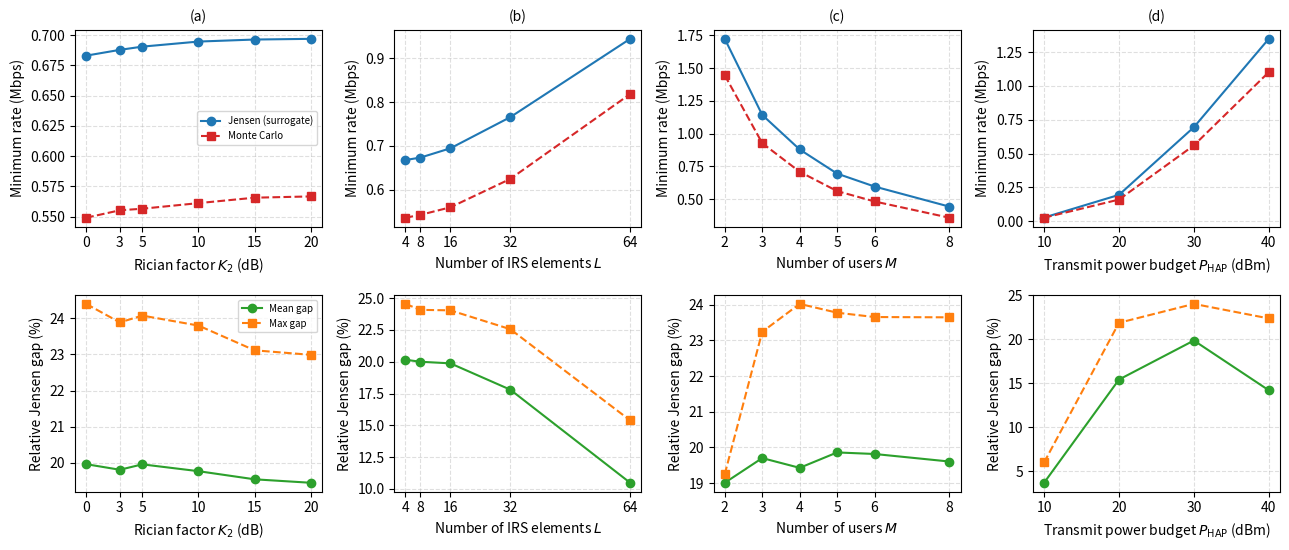

Source code (Python):
"""
Monte Carlo validation of the Jensen-based surrogate (Reviewer 1, Comment 1).

For a given design (UAV position Q, IRS phase Theta, power allocation P, SIC order),
we compare the Jensen upper bound  Rbar_i = W log2(1 + Omega_i p_i / (Omega_i I_i + sigma^2))
against the true empirical ergodic rate obtained by averaging the instantaneous rate over
S independent NLoS channel realizations.

Channel model (scalar Rician, consistent with Appendix A of the paper):
    LoS  power:  L_i   = ( a_i + b_i )^2
    NLoS power:  s_i^2 = gamma_i + tau_i
    average:     Omega_i = L_i + s_i^2
with
    a_i   = sqrt(kappa1) / d_si^(beta1/2)
    b_i   = sqrt(kappa2 * rho0 * L^2) / ( d_ui^(beta2/2) * d_us )
    gamma_i = (rho0 - kappa1) / d_si^beta1
    tau_i   = L * rho0 * (rho0 - kappa2) / ( d_ui^beta2 * d_us^2 )
Instantaneous gain: |H_i^(s)|^2 = | sqrt(L_i) + w_i^(s) |^2,  w_i ~ CN(0, s_i^2),
so E{|H_i|^2} = Omega_i. The power allocation is the closed-form max-min solution
(bisection on the common surrogate rate tau) for a fixed statistical SIC order.
"""

import os
import json
import numpy as np
import matplotlib
matplotlib.use("Agg")
import matplotlib.pyplot as plt

# ----------------------------------------------------------------------
# System parameters (consistent with the paper, Table 1)
# ----------------------------------------------------------------------
rho0 = 0.001            # channel power gain at reference distance (-30 dB)
SIGMA2 = 1e-8           # noise power (-80 dBm)
W_BAND = 1e6            # bandwidth (1 MHz)
Z_MIN, Z_MAX = 30.0, 60.0

# Defaults (held fixed unless swept)
K_DEF_DB = 10.0         # Rician factor (dB) of the AIRS-GMD LoS link (K2); the
                        # direct HAP-GMD link is blocked -> pure NLoS (kappa1 = 0)
L_DEF = 16              # number of IRS elements
M_DEF = 5               # number of users
PHAP_DEF_DB = 30.0      # HAP transmit power budget (dBm)
BETA1, BETA2 = 3.5, 2.0   # BETA1: blocked/NLoS ground link; BETA2: aerial LoS link

# HAP position (matches paper: (0,0,20) m)
W_S = np.array([0.0, 0.0, 20.0])

# GMDs distributed over a ~350 m^2 region located ~100 m from the HAP, matching
# the "HAP at a considerable distance / obstacles blocking the direct path"
# scenario in Section II (the direct HAP-GMD link is blocked, so the AIRS
# reflected path dominates).
USER_POSITIONS = np.array([
    [100.0,   0.0, 0.0],
    [106.0,   4.0, 0.0],
    [104.0,  -5.0, 0.0],
    [ 97.0,   6.0, 0.0],
    [109.0,  -2.0, 0.0],
    [ 93.0,   5.0, 0.0],
    [101.0,  -8.0, 0.0],
    [107.0,  -6.0, 0.0],
    [ 95.0,  -4.0, 0.0],
    [103.0,   8.0, 0.0],
    [ 99.0,   2.0, 0.0],
    [108.0,   3.0, 0.0],
    [ 92.0,  -7.0, 0.0],
    [105.0,   7.0, 0.0],
])


def kappa_from_db(K_db):
    K_lin = 10.0 ** (K_db / 10.0)
    return K_lin * rho0 / (K_lin + 1.0)


def channel_stats(Q, w_i, K_db, L):
    """Return (Omega_i, L_i, s2_i) for user i at position w_i.

    Direct HAP-GMD link is blocked (obstacle) -> pure NLoS: kappa1 = 0.
    K_db is the Rician factor (dB) of the AIRS-GMD LoS link (kappa2).
    """
    kappa1 = 0.0
    kappa2 = kappa_from_db(K_db)
    d_si = np.linalg.norm(W_S - w_i)      # HAP -> user
    d_ui = np.linalg.norm(Q - w_i)        # UAV -> user
    d_us = np.linalg.norm(Q - W_S)        # UAV -> HAP

    a_i = np.sqrt(kappa1) / (d_si ** (BETA1 / 2.0))                     # direct LoS (= 0, blocked)
    b_i = np.sqrt(kappa2 * rho0 * L * L) / ((d_ui ** (BETA2 / 2.0)) * d_us)  # reflected LoS
    L_i = (a_i + b_i) ** 2                                         # coherent LoS power

    gamma_i = (rho0 - kappa1) / (d_si ** BETA1)                        # direct NLoS power
    tau_i = L * rho0 * (rho0 - kappa2) / ((d_ui ** BETA2) * (d_us ** 2))  # reflected NLoS power
    s2_i = gamma_i + tau_i

    return L_i + s2_i, L_i, s2_i


def max_min_power(Omega, P_HAP, tol=1e-9, iters=200):
    """Closed-form max-min power allocation for fixed Omega (sorted ascending).

    Returns (tau, P) where tau is the common surrogate rate (bps/Hz before W scaling
    is applied) and P is the power allocation in mW.
    """
    M = len(Omega)
    # bisection over tau (in bps/Hz, i.e., log2 units; W_BAND applied outside)
    lo, hi = 0.0, 200.0
    for _ in range(iters):
        mid = 0.5 * (lo + hi)
        g = 2.0 ** mid - 1.0
        P = np.zeros(M)
        P[M - 1] = g * SIGMA2 / Omega[M - 1]
        for r in range(M - 2, -1, -1):
            P[r] = g * (np.sum(P[r + 1:M]) + SIGMA2 / Omega[r])
        total = np.sum(P)
        if total > P_HAP:
            hi = mid
        else:
            lo = mid
    tau = 0.5 * (lo + hi)
    g = 2.0 ** tau - 1.0
    P = np.zeros(M)
    P[M - 1] = g * SIGMA2 / Omega[M - 1]
    for r in range(M - 2, -1, -1):
        P[r] = g * (np.sum(P[r + 1:M]) + SIGMA2 / Omega[r])
    return tau, P


def jensen_rates(Omega, P):
    """Per-user Jensen surrogate rate (in bps), for Omega sorted ascending."""
    M = len(Omega)
    Rbar = np.zeros(M)
    for i in range(M):
        inter = np.sum(P[i + 1:M])
        Rbar[i] = W_BAND * np.log2(1.0 + Omega[i] * P[i] / (Omega[i] * inter + SIGMA2))
    return Rbar


def mc_evaluate(Omega, L_vec, s2_vec, P, S, rng):
    """Empirical ergodic rate (bps) for a fixed design, over S realizations.

    Uses the scalar Rician model: |H_i|^2 = | sqrt(L_i) + w |^2, w ~ CN(0, s2_i).
    The SIC order is fixed by the statistical gains Omega (ascending).
    """
    M = len(Omega)
    Rsum = np.zeros(M)
    amp = np.sqrt(np.maximum(L_vec, 0.0))
    std = np.sqrt(np.maximum(s2_vec, 0.0))
    # vectorized over realizations
    for i in range(M):
        # generate S complex Gaussian realizations for user i
        wr = rng.normal(0.0, std[i] / np.sqrt(2.0), S)
        wi = rng.normal(0.0, std[i] / np.sqrt(2.0), S)
        gain = (amp[i] + wr) ** 2 + wi ** 2   # |sqrt(L_i) + w|^2
        inter = np.sum(P[i + 1:M])
        sinr = gain * P[i] / (gain * inter + SIGMA2)
        Rsum[i] = np.sum(W_BAND * np.log2(1.0 + sinr))
    return Rsum / S


def run_case(K_db, L, M, PHAP_db, S, rng):
    """Run one case: compute Jensen and MC min rates and the gap metrics."""
    Q = uav_position(M)
    W_u = USER_POSITIONS[:M]
    P_HAP = 10.0 ** (PHAP_db / 10.0)   # mW

    Omega = np.zeros(M)
    L_vec = np.zeros(M)
    s2_vec = np.zeros(M)
    for i in range(M):
        Omega[i], L_vec[i], s2_vec[i] = channel_stats(Q, W_u[i], K_db, L)

    # statistical SIC order: ascending Omega
    order = np.argsort(Omega)
    Omega_s = Omega[order]
    L_s = L_vec[order]
    s2_s = s2_vec[order]

    tau_hz, P = max_min_power(Omega_s, P_HAP)
    Rbar = jensen_rates(Omega_s, P)          # all ~ tau_hz * W_BAND
    R_mc = mc_evaluate(Omega_s, L_s, s2_s, P, S, rng)

    eps_i = 100.0 * (Rbar - R_mc) / np.maximum(R_mc, 1e-12)
    eps_mean = float(np.mean(eps_i))
    eps_max = float(np.max(eps_i))
    min_Rbar = float(np.min(Rbar))
    min_Rmc = float(np.min(R_mc))
    eps_min = 100.0 * (min_Rbar - min_Rmc) / max(min_Rmc, 1e-12)

    return {
        "min_Rbar_bps": min_Rbar,
        "min_Rmc_bps": min_Rmc,
        "eps_mean_pct": eps_mean,
        "eps_max_pct": eps_max,
        "eps_min_pct": eps_min,
        "per_user_gap_pct": eps_i.tolist(),
    }


def uav_position(M):
    """UAV at the centroid of the first M users, at a fixed height."""
    W_u = USER_POSITIONS[:M]
    cen = np.mean(W_u, axis=0)
    cen[2] = 0.5 * (Z_MIN + Z_MAX)
    return cen


# ----------------------------------------------------------------------
# Sweep definitions
# ----------------------------------------------------------------------
SWEEPS = {
    "K": {
        "xlabel": "Rician factor $K_2$ (dB)",
        "values": [0.0, 3.0, 5.0, 10.0, 15.0, 20.0],
        "kwargs": lambda v: dict(K_db=v, L=L_DEF, M=M_DEF, PHAP_db=PHAP_DEF_DB),
    },
    "L": {
        "xlabel": "Number of IRS elements $L$",
        "values": [4, 8, 16, 32, 64],
        "kwargs": lambda v: dict(K_db=K_DEF_DB, L=v, M=M_DEF, PHAP_db=PHAP_DEF_DB),
    },
    "M": {
        "xlabel": "Number of users $M$",
        "values": [2, 3, 4, 5, 6, 8],
        "kwargs": lambda v: dict(K_db=K_DEF_DB, L=L_DEF, M=v, PHAP_db=PHAP_DEF_DB),
    },
    "P": {
        "xlabel": "Transmit power budget $P_{\\mathrm{HAP}}$ (dBm)",
        "values": [10.0, 20.0, 30.0, 40.0],
        "kwargs": lambda v: dict(K_db=K_DEF_DB, L=L_DEF, M=M_DEF, PHAP_db=v),
    },
}

S = 20000
seed = 2026

results = {}
for key, spec in SWEEPS.items():
    rng = np.random.default_rng(seed)
    xs = spec["values"]
    min_Rbar = []
    min_Rmc = []
    eps_mean = []
    eps_max = []
    eps_min = []
    per_user = []
    for v in xs:
        kw = spec["kwargs"](v)
        r = run_case(S=S, rng=rng, **kw)
        min_Rbar.append(r["min_Rbar_bps"])
        min_Rmc.append(r["min_Rmc_bps"])
        eps_mean.append(r["eps_mean_pct"])
        eps_max.append(r["eps_max_pct"])
        eps_min.append(r["eps_min_pct"])
        per_user.append(r["per_user_gap_pct"])
        print(f"[{key}={v}] min_Rbar={r['min_Rbar_bps']/1e6:.3f} Mbps, "
              f"min_Rmc={r['min_Rmc_bps']/1e6:.3f} Mbps, "
              f"eps_mean={r['eps_mean_pct']:.3f}%, eps_max={r['eps_max_pct']:.3f}%, "
              f"eps_min={r['eps_min_pct']:.3f}%")
    results[key] = {
        "xlabel": spec["xlabel"],
        "x": xs,
        "min_Rbar_bps": min_Rbar,
        "min_Rmc_bps": min_Rmc,
        "eps_mean_pct": eps_mean,
        "eps_max_pct": eps_max,
        "eps_min_pct": eps_min,
        "per_user_gap_pct": per_user,
    }

# ----------------------------------------------------------------------
# Save raw results
# ----------------------------------------------------------------------
out_dir = "jensen_validation_results"
os.makedirs(out_dir, exist_ok=True)
with open(os.path.join(out_dir, "jensen_mc_results.json"), "w") as f:
    json.dump(results, f, indent=2)

# ----------------------------------------------------------------------
# Plot: 2 rows x 4 columns (top: rates; bottom: relative gap)
# ----------------------------------------------------------------------
fig, axes = plt.subplots(2, 4, figsize=(13, 5.6))

for col, (key, spec) in enumerate(SWEEPS.items()):
    x = results[key]["x"]
    ax1 = axes[0, col]
    ax2 = axes[1, col]

    ax1.plot(x, np.array(results[key]["min_Rbar_bps"]) / 1e6, "o-", color="#1f77b4",
             label="Jensen (surrogate)")
    ax1.plot(x, np.array(results[key]["min_Rmc_bps"]) / 1e6, "s--", color="#d62728",
             label="Monte Carlo")
    ax1.set_xlabel(spec["xlabel"])
    ax1.set_ylabel("Minimum rate (Mbps)")
    ax1.grid(True, linestyle="--", alpha=0.4)
    ax1.set_xticks(x)

    ax2.plot(x, results[key]["eps_mean_pct"], "o-", color="#2ca02c", label="Mean gap")
    ax2.plot(x, results[key]["eps_max_pct"], "s--", color="#ff7f0e", label="Max gap")
    ax2.set_xlabel(spec["xlabel"])
    ax2.set_ylabel("Relative Jensen gap (%)")
    ax2.grid(True, linestyle="--", alpha=0.4)
    ax2.set_xticks(x)

axes[0, 0].set_ylabel("Minimum rate (Mbps)")
axes[0, 0].legend(fontsize=7, loc="best")
axes[1, 0].legend(fontsize=7, loc="best")
for c in range(4):
    axes[0, c].set_title(f"({chr(97+c)})", fontsize=10)

fig.tight_layout()
out_fig = "jensen_mc_validation.pdf"
fig.savefig(out_fig, dpi=300, bbox_inches="tight")
print("Figure saved to", os.path.abspath(out_fig))


# ----------------------------------------------------------------------
# Effectiveness under the true (Monte Carlo) rate: proposed vs benchmarks
# ----------------------------------------------------------------------
def direct_channel_stats(Q, w_i, K_db):
    """Direct-link-only channel stats (for NOMA without IRS)."""
    kappa1 = 0.0   # direct link blocked -> pure NLoS
    d_si = np.linalg.norm(W_S - w_i)
    a_i = np.sqrt(kappa1) / (d_si ** (BETA1 / 2.0))
    L_i = a_i ** 2
    gamma_i = (rho0 - kappa1) / (d_si ** BETA1)
    return L_i + gamma_i, L_i, gamma_i


def oma_max_min_power(Omega, P_HAP):
    """OMA max-min power: equalize Omega_i p_i across users."""
    Omega = np.asarray(Omega, dtype=float)
    c = P_HAP / np.sum(1.0 / Omega)
    P = c / Omega
    return P, (W_BAND / len(Omega)) * np.log2(1.0 + c / SIGMA2)


def oma_mc_rate(L_vec, s2_vec, P, S, rng):
    M = len(P)
    Rsum = np.zeros(M)
    amp = np.sqrt(np.maximum(np.asarray(L_vec, float), 0.0))
    std = np.sqrt(np.maximum(np.asarray(s2_vec, float), 0.0))
    for i in range(M):
        wr = rng.normal(0.0, std[i] / np.sqrt(2.0), S)
        wi = rng.normal(0.0, std[i] / np.sqrt(2.0), S)
        gain = (amp[i] + wr) ** 2 + wi ** 2
        Rsum[i] = np.sum((W_BAND / M) * np.log2(1.0 + gain * P[i] / SIGMA2))
    return Rsum / S


def effectiveness(K_db, L, M, PHAP_db, S, seed):
    rng = np.random.default_rng(seed)
    Q = uav_position(M)
    W_u = USER_POSITIONS[:M]
    P_HAP = 10.0 ** (PHAP_db / 10.0)

    # --- proposed: NOMA with AIRS ---
    Om, Lv, s2 = np.zeros(M), np.zeros(M), np.zeros(M)
    for i in range(M):
        Om[i], Lv[i], s2[i] = channel_stats(Q, W_u[i], K_db, L)
    order = np.argsort(Om)
    Om_s, L_s, s2_s = Om[order], Lv[order], s2[order]
    _, P_prop = max_min_power(Om_s, P_HAP)
    Rmc_prop = mc_evaluate(Om_s, L_s, s2_s, P_prop, S, rng)

    # --- OMA with AIRS ---
    P_oma, _ = oma_max_min_power(Om_s, P_HAP)
    Rmc_oma = oma_mc_rate(L_s, s2_s, P_oma, S, rng)

    # --- NOMA without IRS ---
    Om2, Lv2, s22 = np.zeros(M), np.zeros(M), np.zeros(M)
    for i in range(M):
        Om2[i], Lv2[i], s22[i] = direct_channel_stats(Q, W_u[i], K_db)
    order2 = np.argsort(Om2)
    Om2_s, L2_s, s22_s = Om2[order2], Lv2[order2], s22[order2]
    _, P_noirs = max_min_power(Om2_s, P_HAP)
    Rmc_noirs = mc_evaluate(Om2_s, L2_s, s22_s, P_noirs, S, rng)

    min_prop = float(np.min(Rmc_prop))
    min_oma = float(np.min(Rmc_oma))
    min_noirs = float(np.min(Rmc_noirs))
    return {
        "proposed_mc_min_bps": min_prop,
        "oma_mc_min_bps": min_oma,
        "noirs_mc_min_bps": min_noirs,
        "improve_vs_oma_pct": 100.0 * (min_prop - min_oma) / min_oma,
        "improve_vs_noirs_pct": 100.0 * (min_prop - min_noirs) / min_noirs,
    }


eff = effectiveness(K_DEF_DB, L_DEF, M_DEF, PHAP_DEF_DB, S, seed)
print("\n=== Effectiveness under true MC rate (nominal setting) ===")
print(f"Proposed (NOMA-AIRS) min MC rate : {eff['proposed_mc_min_bps']/1e6:.3f} Mbps")
print(f"OMA-AIRS          min MC rate : {eff['oma_mc_min_bps']/1e6:.3f} Mbps")
print(f"NOMA without IRS  min MC rate : {eff['noirs_mc_min_bps']/1e6:.3f} Mbps")
print(f"Improvement vs OMA-AIRS        : {eff['improve_vs_oma_pct']:.2f}%")
print(f"Improvement vs NOMA without IRS: {eff['improve_vs_noirs_pct']:.2f}%")

with open(os.path.join(out_dir, "effectiveness.json"), "w") as f:
    json.dump(eff, f, indent=2)
print("Effectiveness saved.")
